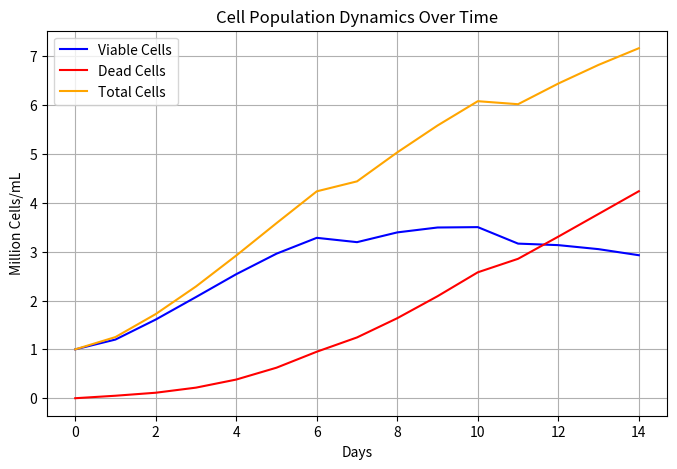
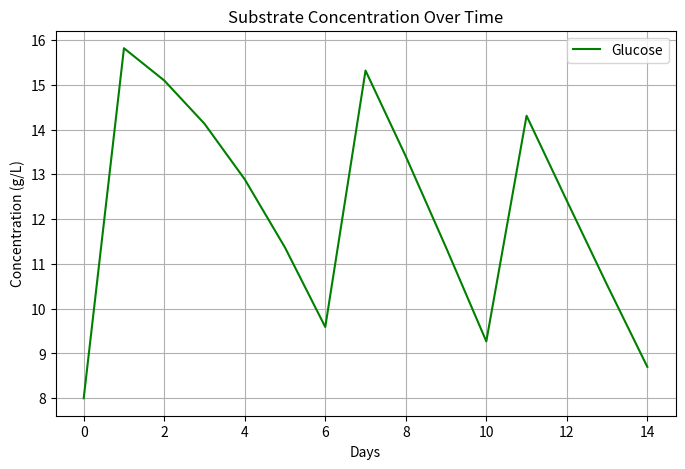
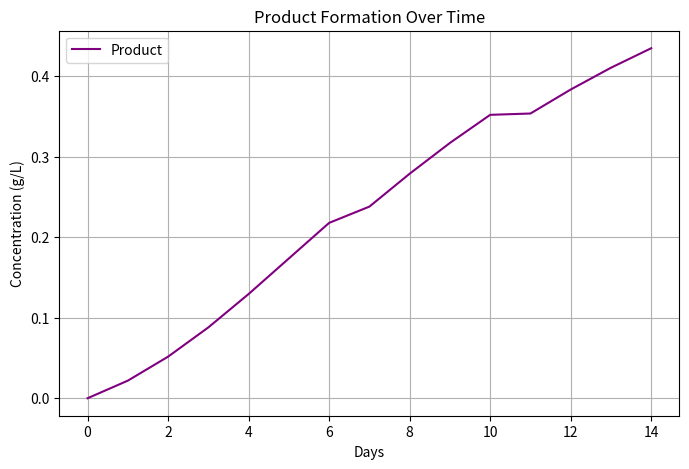
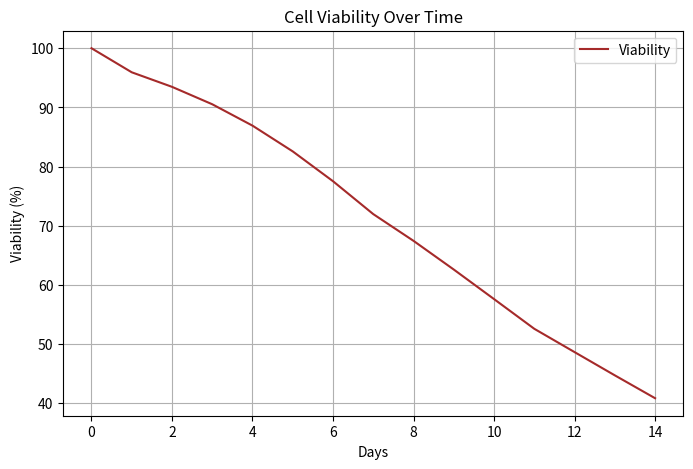
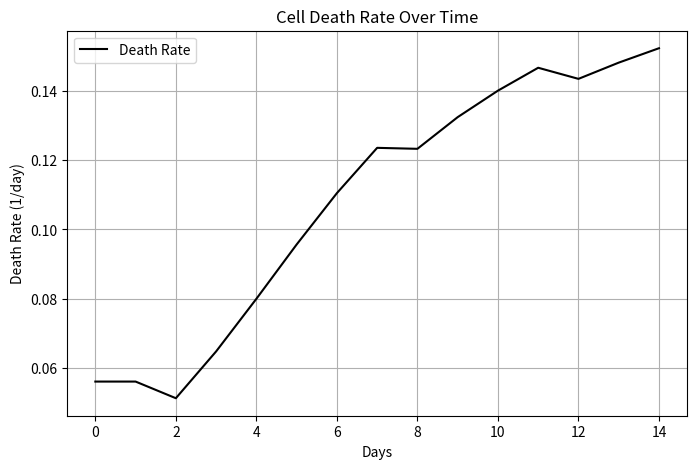
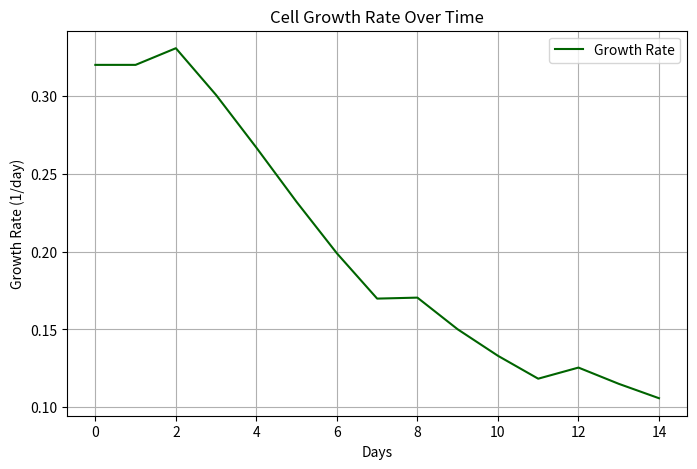
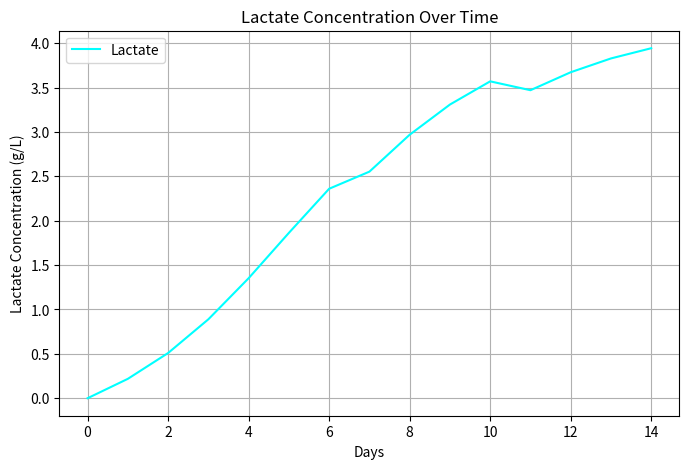
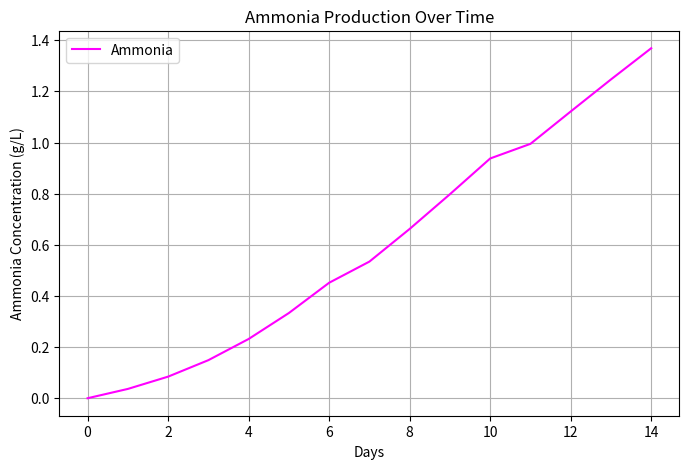
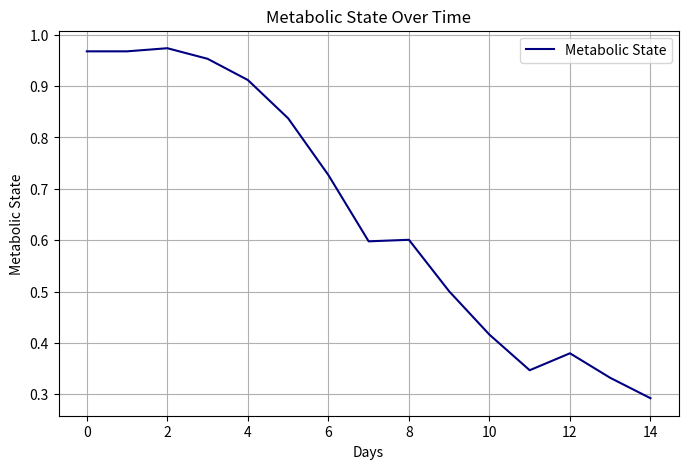
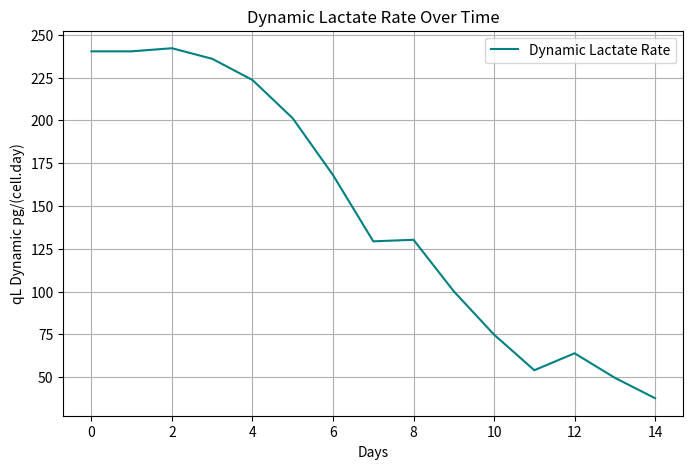
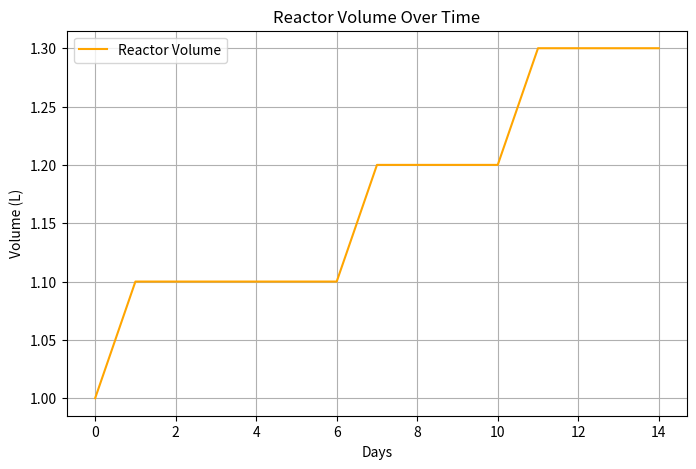

These charts were generated, in order, by the following Python code:
import numpy as np
import matplotlib.pyplot as plt


# =====================================================
# MODEL FUNCTIONS
# =====================================================

def calculate_health(glucose, lactate, ammonia, Ks, Kl, Ka):
    glucose_factor = glucose / (Ks + glucose)
    lactate_factor = Kl / (Kl + lactate)
    ammonia_factor = Ka / (Ka + ammonia)

    health_factor = glucose_factor * lactate_factor * ammonia_factor

    return health_factor


def calculate_death_rate(health_factor, kd_min, kd_max):
    kd = kd_min + (kd_max - kd_min) * (1 - health_factor)

    return kd


def calculate_metabolic_state(mu, mu_switch, switch_steepness):
    metabolic_state = 1 / (
        1 + np.exp(
            -switch_steepness * (mu - mu_switch)
        )
    )

    return metabolic_state


def update_reactor_volume(V_previous, feed_rate, dt):
    V_new = V_previous + feed_rate * dt

    return V_new


def calculate_growth(viable_cells, mu, dt):
    new_cells = viable_cells * (np.exp(mu * dt) - 1)

    return new_cells

def calculate_feed_rate(
        reactor_volume_previous, 
        max_feed_volume, 
        glucose_previous, 
        glucose_target, 
        feed_rate_on, 
        dt,
):
    if reactor_volume_previous >= max_feed_volume or glucose_previous >= glucose_target:
        feed_rate = 0.0

    else:
        feed_rate = feed_rate_on

    feed_rate = min(
        feed_rate, 
        max(((max_feed_volume - reactor_volume_previous) / dt), 0.0))

    return feed_rate

def update_metabolites(
    glucose_previous,
    product_previous,
    lactate_previous,
    ammonia_previous,
    viable_cells_previous,
    reactor_volume_previous,
    reactor_volume_new,
    feed_glucose,
    feed_rate,
    qG,
    qp,
    qL_dynamic,
    qA,
    health_factor,
    dt,
):
    cells_per_L = viable_cells_previous * 1e9  # million cells/mL to cells/L
    dynamic_qp = qp * health_factor  # pg/(cell.day)

    glucose_previous_mass = glucose_previous * reactor_volume_previous  # g
    glucose_added = feed_glucose * feed_rate * dt  # g
    glucose_demand = qG * cells_per_L * reactor_volume_previous * 1e-12 * dt  # g
    actual_glucose_consumed = min(glucose_previous_mass + glucose_added, glucose_demand)  # g

    glucose_new = (
        glucose_previous_mass + glucose_added - actual_glucose_consumed
    ) / reactor_volume_new  # g/L

    product_previous_mass = product_previous * reactor_volume_previous  # g
    product_formed = dynamic_qp * cells_per_L * 1e-12 * dt * reactor_volume_previous  # g
    product_new = (product_previous_mass + product_formed) / reactor_volume_new  # g/L

    lactate_previous_mass = lactate_previous * reactor_volume_previous  # g
    lactate_change = qL_dynamic * cells_per_L * 1e-12 * dt * reactor_volume_previous  # g
    lactate_new = (lactate_previous_mass + lactate_change) / reactor_volume_new  # g/L
    lactate_new = max(lactate_new, 0)  # Prevent negative lactate concentration

    ammonia_previous_mass = ammonia_previous * reactor_volume_previous  # g
    ammonia_formed = qA * cells_per_L * 1e-12 * dt * reactor_volume_previous  # g
    ammonia_new = (ammonia_previous_mass + ammonia_formed) / reactor_volume_new

    return glucose_new, product_new, lactate_new, ammonia_new


def update_cells(viable_cells_previous, reactor_volume_previous, reactor_volume_new, dead_cells_previous, mu, kd, dt):
    viable_cells_previous_mass = viable_cells_previous * 1e9 * reactor_volume_previous  # cells
    new_cells = calculate_growth(viable_cells_previous, mu, dt)  # million cells/mL
    new_cells_mass = new_cells * 1e9 * reactor_volume_previous  # cells

    dead_today = kd * viable_cells_previous * dt  # million cells/mL
    dead_today = min(dead_today, viable_cells_previous + new_cells)
    dead_today_mass = dead_today * 1e9 * reactor_volume_previous  # cells

    viable_cells_new = (((viable_cells_previous_mass + new_cells_mass - dead_today_mass)/
                        reactor_volume_new/
                        1e9)
    )  # million cells/mL
    viable_cells_new = max(viable_cells_new, 0)

    dead_cells_new = (((dead_cells_previous * 1e9 * reactor_volume_previous) + dead_today_mass) / 
                      reactor_volume_new / 
                      1e9
    )  # million cells/mL

    return viable_cells_new, dead_cells_new


# =====================================================
# PLOTTING FUNCTIONS
# =====================================================

def plot_cell_population(days, viable_cells, dead_cells, total_cells):
    plt.figure(figsize=(8, 5))
    plt.plot(days, viable_cells, label="Viable Cells", color="blue")
    plt.plot(days, dead_cells, label="Dead Cells", color="red")
    plt.plot(days, total_cells, label="Total Cells", color="orange")
    plt.title("Cell Population Dynamics Over Time")
    plt.xlabel("Days")
    plt.ylabel("Million Cells/mL")
    plt.legend()
    plt.grid()
    plt.show()


def plot_substrate(days, glucose):
    plt.figure(figsize=(8, 5))
    plt.plot(days, glucose, label="Glucose", color="green")
    plt.title("Substrate Concentration Over Time")
    plt.xlabel("Days")
    plt.ylabel("Concentration (g/L)")
    plt.legend()
    plt.grid()
    plt.show()


def plot_product(days, product):
    plt.figure(figsize=(8, 5))
    plt.plot(days, product, label="Product", color="purple")
    plt.title("Product Formation Over Time")
    plt.xlabel("Days")
    plt.ylabel("Concentration (g/L)")
    plt.legend()
    plt.grid()
    plt.show()


def plot_viability(days, viability):
    plt.figure(figsize=(8, 5))
    plt.plot(days, viability, label="Viability", color="brown")
    plt.title("Cell Viability Over Time")
    plt.xlabel("Days")
    plt.ylabel("Viability (%)")
    plt.legend()
    plt.grid()
    plt.show()


def plot_death_rate(days, kd):
    plt.figure(figsize=(8, 5))
    plt.plot(days, kd, label="Death Rate", color="black")
    plt.title("Cell Death Rate Over Time")
    plt.xlabel("Days")
    plt.ylabel("Death Rate (1/day)")
    plt.legend()
    plt.grid()
    plt.show()


def plot_growth_rate(days, mu):
    plt.figure(figsize=(8, 5))
    plt.plot(days, mu, label="Growth Rate", color="darkgreen")
    plt.title("Cell Growth Rate Over Time")
    plt.xlabel("Days")
    plt.ylabel("Growth Rate (1/day)")
    plt.legend()
    plt.grid()
    plt.show()


def plot_lactate(days, lactate):
    plt.figure(figsize=(8, 5))
    plt.plot(days, lactate, label="Lactate", color="cyan")
    plt.title("Lactate Concentration Over Time")
    plt.xlabel("Days")
    plt.ylabel("Lactate Concentration (g/L)")
    plt.legend()
    plt.grid()
    plt.show()


def plot_ammonia(days, ammonia):
    plt.figure(figsize=(8, 5))
    plt.plot(days, ammonia, label="Ammonia", color="magenta")
    plt.title("Ammonia Production Over Time")
    plt.xlabel("Days")
    plt.ylabel("Ammonia Concentration (g/L)")
    plt.legend()
    plt.grid()
    plt.show()


def plot_metabolic_state(days, metabolic_state):
    plt.figure(figsize=(8, 5))
    plt.plot(days, metabolic_state, label="Metabolic State", color="navy")
    plt.title("Metabolic State Over Time")
    plt.xlabel("Days")
    plt.ylabel("Metabolic State")
    plt.legend()
    plt.grid()
    plt.show()


def plot_dynamic_lactate_rate(days, dynamic_qL):
    plt.figure(figsize=(8, 5))
    plt.plot(days, dynamic_qL, label="Dynamic Lactate Rate", color="teal")
    plt.title("Dynamic Lactate Rate Over Time")
    plt.xlabel("Days")
    plt.ylabel("qL Dynamic pg/(cell.day)")
    plt.legend()
    plt.grid()
    plt.show()

def plot_reactor_volume(days, reactor_volume):
    plt.figure(figsize=(8, 5))
    plt.plot(days, reactor_volume, label="Reactor Volume", color="orange")
    plt.title("Reactor Volume Over Time")
    plt.xlabel("Days")
    plt.ylabel("Volume (L)")
    plt.legend()
    plt.grid()
    plt.show()

def plot_results(
    days,
    viable_cells,
    dead_cells,
    total_cells,
    glucose,
    product,
    viability,
    kd,
    mu,
    lactate,
    ammonia,
    metabolic_state,
    dynamic_qL, 
    reactor_volume
):
    plot_cell_population(days, viable_cells, dead_cells, total_cells)
    plot_substrate(days, glucose)
    plot_product(days, product)
    plot_viability(days, viability)
    plot_death_rate(days, kd)
    plot_growth_rate(days, mu)
    plot_lactate(days, lactate)
    plot_ammonia(days, ammonia)
    plot_metabolic_state(days, metabolic_state)
    plot_dynamic_lactate_rate(days, dynamic_qL)
    plot_reactor_volume(days, reactor_volume)

# =====================================================
# MAIN SIMULATION
# =====================================================

def main():

    # ----------------------------
    # Simulation settings
    # ----------------------------

    days = np.arange(0, 15)  # days

    reactor_volume = np.empty(len(days))  # L
    feed_rate = np.zeros(len(days))  # L/day
    glucose = np.empty(len(days))  # g/L
    product = np.empty(len(days))  # g/L
    viable_cells = np.empty(len(days))  # million cells/mL
    dead_cells = np.empty(len(days))  # million cells/mL
    kd = np.empty(len(days))  # 1/day
    mu = np.empty(len(days))  # 1/day
    lactate = np.empty(len(days))  # g/L
    ammonia = np.empty(len(days))  # g/L
    metabolic_state = np.empty(len(days))  # dimensionless, 0-1
    dynamic_qL = np.empty(len(days))  # pg/(cell.day)

    # ----------------------------
    # Initial Conditions
    # ----------------------------

    reactor_volume[0] = 1.0  # L
    glucose[0] = 8.0  # g/L
    initial_cells = 1.0  # million cells/mL
    product[0] = 0.0  # g/L
    viable_cells[0] = initial_cells  # million cells/mL
    dead_cells[0] = 0.0  # million cells/mL
    lactate[0] = 0.0  # g/L
    ammonia[0] = 0.0  # g/L

    # ----------------------------
    # Feed Parameters
    # ----------------------------

    feed_glucose = 100.0  # g/L, glucose concentration in feed
    feed_rate_on = 0.1  # L/day
    glucose_target = 10.0  # g/L, target glucose concentration
    max_feed_volume = 1.5  # L, maximum reactor volume for feeding
    # reactor_capacity = 2.0  # L, maximum reactor volume

    # ----------------------------
    # Growth Parameters
    # ----------------------------

    mu_max = 0.4  # 1/day
    Ks = 2.0  # g/L, glucose saturation constant
    Kl = 4.0  # g/L, lactate inhibition constant
    Ka = 2.0  # g/L, ammonia inhibition constant

    # ----------------------------
    # Metabolic Parameters
    # ----------------------------

    qG = 600.0  # pg/(cell.day), glucose consumption rate
    qp = 30.0  # pg/(cell.day), product formation rate
    qA = 40.0  # pg/(cell.day), ammonia production rate

    # Lactate metabolism parameters
    qL_production = 250.0  # pg/(cell.day)
    qL_consumption = 50.0  # pg/(cell.day)

    mu_switch = 0.15  # 1/day
    switch_steepness = 20.0  # dimensionless, controls LP -> LC transition

    dt = 1.0  # days

    # ----------------------------
    # Death Parameters
    # ----------------------------

    kd_min = 0.02  # 1/day, death rate under healthier conditions
    kd_max = 0.20  # 1/day, death rate under stressed conditions

    initial_health = calculate_health(
        glucose[0],
        lactate[0],
        ammonia[0],
        Ks,
        Kl,
        Ka,
    )

    mu[0] = mu_max * initial_health  # 1/day

    kd[0] = calculate_death_rate(
        initial_health,
        kd_min,
        kd_max,
    )

    metabolic_state[0] = calculate_metabolic_state(
        mu[0],
        mu_switch,
        switch_steepness,
    )

    dynamic_qL[0] = (
        metabolic_state[0] * qL_production
        - (1 - metabolic_state[0]) * qL_consumption
    )  # pg/(cell.day)

    # ----------------------------
    # Simulation Loop
    # ----------------------------

    for i in range(1, len(days)):

        feed_rate[i-1] = calculate_feed_rate(
            reactor_volume[i-1],
            max_feed_volume,
            glucose[i-1],
            glucose_target,
            feed_rate_on,
            dt,
        )

        health_factor = calculate_health(
            glucose[i-1],
            lactate[i-1],
            ammonia[i-1],
            Ks,
            Kl,
            Ka,
        )

        mu[i] = mu_max * health_factor  # 1/day

        current_metabolic_state = calculate_metabolic_state(
            mu[i],
            mu_switch,
            switch_steepness,
        )

        qL_dynamic = (
            current_metabolic_state * qL_production
            - (1 - current_metabolic_state) * qL_consumption
        )  # pg/(cell.day)

        metabolic_state[i] = current_metabolic_state
        dynamic_qL[i] = qL_dynamic

        kd[i] = calculate_death_rate(
            health_factor,
            kd_min,
            kd_max,
        )

        reactor_volume[i] = update_reactor_volume(
            reactor_volume[i-1],
            feed_rate[i-1],
            dt,
        )

        glucose[i], product[i], lactate[i], ammonia[i] = update_metabolites(
            glucose[i-1],
            product[i-1],
            lactate[i-1],
            ammonia[i-1],
            viable_cells[i-1],
            reactor_volume[i-1],
            reactor_volume[i],
            feed_glucose,
            feed_rate[i-1],
            qG,
            qp,
            qL_dynamic,
            qA,
            health_factor,
            dt,
        )

        viable_cells[i], dead_cells[i] = update_cells(
            viable_cells[i-1],
            reactor_volume[i-1],
            reactor_volume[i],
            dead_cells[i-1],
            mu[i],
            kd[i],
            dt,
        )

    # ----------------------------
    # Derived Variables
    # ----------------------------

    total_cells = viable_cells + dead_cells  # million cells/mL
    viability = viable_cells / total_cells * 100  # %

    # ----------------------------
    # Plot
    # ----------------------------

    plot_results(
        days,
        viable_cells,
        dead_cells,
        total_cells,
        glucose,
        product,
        viability,
        kd,
        mu,
        lactate,
        ammonia,
        metabolic_state,
        dynamic_qL, 
        reactor_volume
    )


# =====================================================
# ENTRY POINT
# =====================================================

if __name__ == "__main__":
    main()
